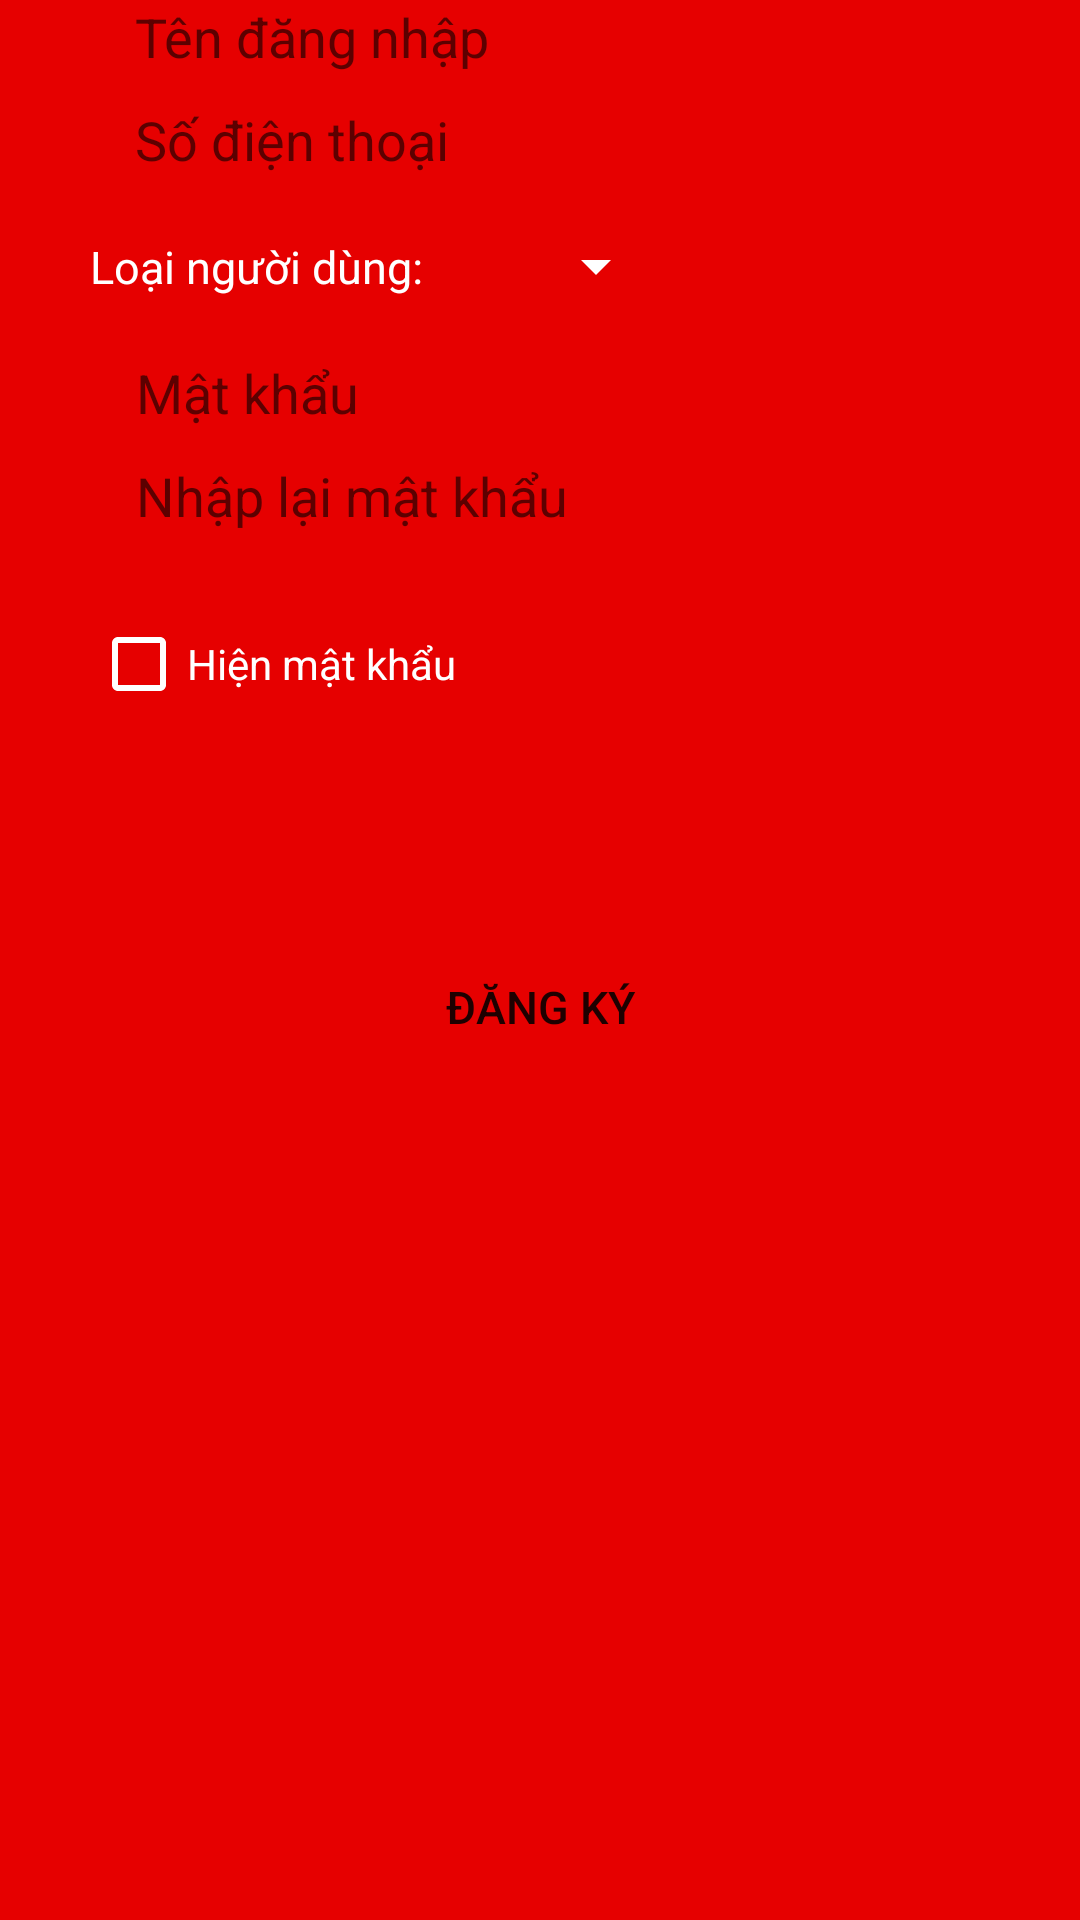

The Android layout XML behind this screen, and the referenced resources:
<!-- AndroidManifest.xml: application theme AppTheme -->
<!-- res/layout/fragment_signup.xml -->
<?xml version="1.0" encoding="utf-8"?>
<androidx.constraintlayout.widget.ConstraintLayout xmlns:android="http://schemas.android.com/apk/res/android"
    xmlns:tools="http://schemas.android.com/tools"
    android:layout_width="match_parent"
    android:layout_height="match_parent"
    android:background="@color/colorAccent"
    android:id="@+id/signUpLayout"
    xmlns:app="http://schemas.android.com/apk/res-auto">
    <EditText
        android:paddingHorizontal="15dp"

        android:id="@+id/usernameEditTextSignUp"
        android:layout_width="300dp"

        android:layout_height="wrap_content"
        android:layout_marginTop="0dp"
        android:background="@drawable/info_input"
        app:layout_constraintTop_toTopOf="parent"
        app:layout_constraintLeft_toLeftOf="parent"
        app:layout_constraintRight_toRightOf="parent"
        app:layout_goneMarginTop="20dp"
        android:hint="Tên đăng nhập"
        android:singleLine="true"
        android:inputType="text"

        >

    </EditText>
    <EditText
        android:paddingHorizontal="15dp"
        android:layout_width="300dp"
        android:layout_height="wrap_content"
        android:layout_marginTop="10dp"
        android:background="@drawable/info_input"
        android:inputType="number"
        android:id="@+id/phoneNumber"
        app:layout_constraintTop_toBottomOf="@id/usernameEditTextSignUp"
        app:layout_constraintLeft_toLeftOf="parent"
        app:layout_constraintRight_toRightOf="parent"

        android:hint="Số điện thoại"
        android:singleLine="true"
        >
    </EditText>

    <TextView

        android:id="@+id/textViewAccount"
        android:layout_width="wrap_content"
        android:textColor="#fff"
        android:textSize="15sp"
        android:layout_height="20dp"
        android:layout_marginTop="20dp"
        android:text="Loại người dùng: "
        app:layout_constraintStart_toStartOf="@id/phoneNumber"

        app:layout_constraintLeft_toLeftOf="parent"

        app:layout_constraintTop_toBottomOf="@id/phoneNumber"></TextView>

    <Spinner
        android:id="@+id/account_type"
        android:backgroundTint="#fff"
        android:layout_width="wrap_content"
        android:layout_height="20dp"
        app:layout_constraintTop_toTopOf="@id/textViewAccount"
        android:layout_marginLeft="30dp"
        app:layout_constraintStart_toEndOf="@id/textViewAccount"
       ></Spinner>

    <EditText
        android:id="@+id/passwordEditTextSignUp"
        android:layout_width="300dp"
        android:paddingHorizontal="15dp"
        android:layout_height="wrap_content"
        android:layout_marginTop="20dp"
        android:background="@drawable/info_input"
        android:hint="Mật khẩu"
        android:inputType="textPassword"
        android:singleLine="true"

        app:layout_constraintHorizontal_bias="0.504"
        app:layout_constraintLeft_toLeftOf="parent"
        app:layout_constraintRight_toRightOf="parent"
        app:layout_constraintTop_toBottomOf="@id/account_type"></EditText>

    <EditText
        android:id="@+id/retypePass"
        android:layout_width="300dp"
        android:layout_height="wrap_content"
        android:layout_marginTop="10dp"
        android:paddingHorizontal="15dp"
        android:background="@drawable/info_input"
        android:hint="Nhập lại mật khẩu"
        android:inputType="textPassword"
        android:singleLine="true"

        app:layout_constraintHorizontal_bias="0.504"
        app:layout_constraintLeft_toLeftOf="parent"
        app:layout_constraintRight_toRightOf="parent"

        app:layout_constraintTop_toBottomOf="@id/passwordEditTextSignUp">

    </EditText>
    <CheckBox
        android:layout_width="wrap_content"
        android:layout_height="wrap_content"
        android:textColor="#fff"
        android:buttonTint="#fff"
        android:id="@+id/show_hide_password_signup"
        app:layout_constraintTop_toBottomOf="@id/retypePass"
        app:layout_constraintLeft_toLeftOf="@id/retypePass"
        android:layout_marginTop="20dp"
        android:text="Hiện mật khẩu"
        ></CheckBox>

    <Button
        android:id="@+id/signUpButtoncommit"
        android:background="@drawable/loginbutton"
        android:layout_width="200dp"
        android:layout_height="wrap_content"
        android:text="Đăng ký"
        android:textSize="15sp"
        app:layout_constraintTop_toBottomOf="@id/show_hide_password_signup"
        app:layout_constraintLeft_toLeftOf="parent"
        app:layout_constraintRight_toRightOf="parent"
        android:layout_marginTop="60dp"
        android:padding="20dp"
        ></Button>


</androidx.constraintlayout.widget.ConstraintLayout>
<!-- resources referenced by this layout -->
<resources>
  <color name="colorAccent">#e60000</color>
</resources>
